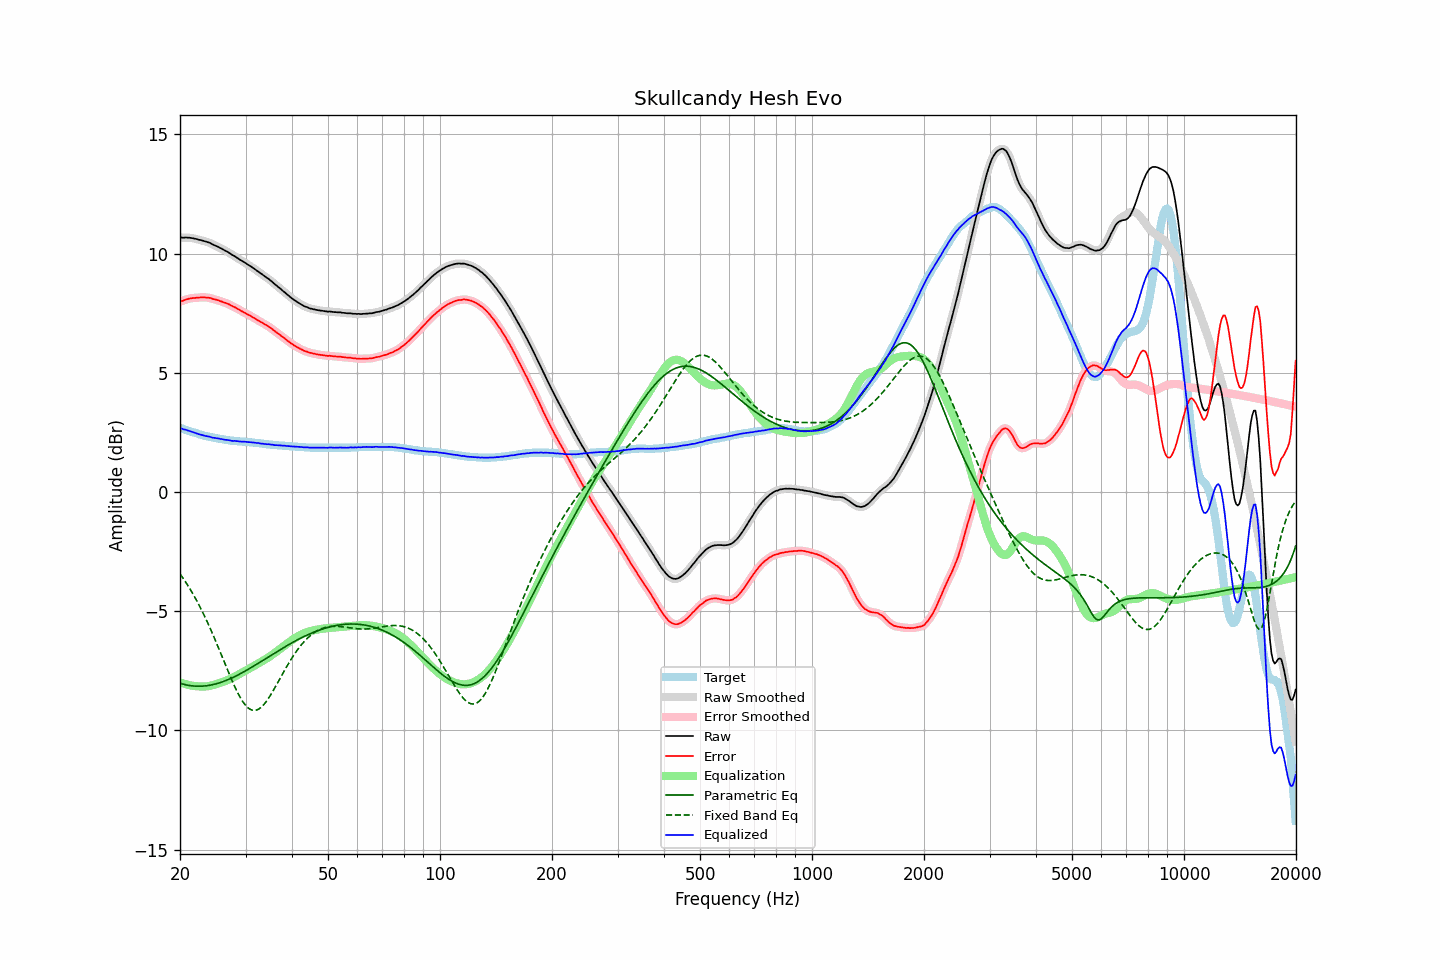

Source data for this figure (header and first rows):
frequency, raw, error, smoothed, error_smoothed, equalization, parametric_eq, fixed_band_eq, equalized_raw, equalized_smoothed, target
20.00, 10.67, 7.98, 10.67, 7.98, -7.98, -8.02, -3.44, 2.69, 2.69, 2.69
20.20, 10.67, 8.00, 10.67, 8.00, -8.01, -8.04, -3.53, 2.66, 2.66, 2.67
20.40, 10.66, 8.02, 10.67, 8.03, -8.03, -8.06, -3.63, 2.63, 2.64, 2.64
20.61, 10.67, 8.05, 10.67, 8.05, -8.05, -8.08, -3.73, 2.62, 2.62, 2.62
20.81, 10.67, 8.07, 10.67, 8.07, -8.07, -8.09, -3.83, 2.60, 2.60, 2.60
21.02, 10.66, 8.09, 10.67, 8.09, -8.09, -8.11, -3.94, 2.57, 2.58, 2.57
21.23, 10.66, 8.11, 10.66, 8.11, -8.11, -8.12, -4.04, 2.56, 2.55, 2.55
21.44, 10.65, 8.12, 10.65, 8.12, -8.12, -8.13, -4.16, 2.53, 2.53, 2.53
21.66, 10.64, 8.13, 10.64, 8.13, -8.13, -8.14, -4.27, 2.51, 2.51, 2.51
21.87, 10.62, 8.13, 10.63, 8.14, -8.14, -8.14, -4.39, 2.48, 2.49, 2.49
22.09, 10.61, 8.14, 10.61, 8.14, -8.15, -8.15, -4.51, 2.46, 2.46, 2.47
22.31, 10.59, 8.14, 10.59, 8.15, -8.15, -8.15, -4.64, 2.44, 2.44, 2.45
22.54, 10.57, 8.15, 10.58, 8.15, -8.16, -8.15, -4.76, 2.42, 2.42, 2.42
22.76, 10.56, 8.16, 10.56, 8.16, -8.16, -8.15, -4.90, 2.40, 2.40, 2.40
22.99, 10.54, 8.16, 10.54, 8.16, -8.16, -8.14, -5.03, 2.38, 2.38, 2.38
23.22, 10.52, 8.16, 10.52, 8.16, -8.16, -8.14, -5.17, 2.36, 2.36, 2.36
23.45, 10.50, 8.15, 10.50, 8.16, -8.16, -8.13, -5.31, 2.35, 2.35, 2.35
23.69, 10.48, 8.15, 10.48, 8.15, -8.15, -8.12, -5.46, 2.33, 2.33, 2.33
23.92, 10.46, 8.14, 10.46, 8.14, -8.14, -8.11, -5.60, 2.32, 2.32, 2.32
24.16, 10.43, 8.13, 10.43, 8.13, -8.13, -8.10, -5.75, 2.31, 2.30, 2.30
24.40, 10.39, 8.10, 10.40, 8.11, -8.11, -8.09, -5.91, 2.28, 2.29, 2.29
24.65, 10.36, 8.08, 10.36, 8.09, -8.09, -8.07, -6.06, 2.27, 2.27, 2.28
24.89, 10.33, 8.07, 10.33, 8.07, -8.07, -8.06, -6.22, 2.26, 2.26, 2.26
25.14, 10.30, 8.05, 10.30, 8.05, -8.05, -8.04, -6.38, 2.25, 2.25, 2.25
25.39, 10.27, 8.03, 10.27, 8.03, -8.03, -8.02, -6.55, 2.24, 2.24, 2.24
25.65, 10.23, 8.00, 10.24, 8.01, -8.01, -8.00, -6.71, 2.22, 2.23, 2.23
25.91, 10.20, 7.98, 10.20, 7.98, -7.98, -7.97, -6.88, 2.22, 2.21, 2.22
26.16, 10.16, 7.95, 10.16, 7.96, -7.96, -7.95, -7.04, 2.20, 2.20, 2.21
26.43, 10.12, 7.93, 10.13, 7.93, -7.93, -7.92, -7.21, 2.19, 2.19, 2.19
26.69, 10.09, 7.91, 10.09, 7.91, -7.91, -7.90, -7.37, 2.18, 2.18, 2.18
26.96, 10.05, 7.88, 10.05, 7.88, -7.88, -7.87, -7.54, 2.17, 2.17, 2.17
27.23, 10.01, 7.85, 10.01, 7.85, -7.85, -7.84, -7.70, 2.16, 2.16, 2.16
27.50, 9.96, 7.81, 9.97, 7.81, -7.82, -7.81, -7.86, 2.15, 2.15, 2.15
27.77, 9.92, 7.77, 9.92, 7.78, -7.78, -7.78, -8.01, 2.14, 2.14, 2.15
28.05, 9.89, 7.75, 9.88, 7.75, -7.75, -7.75, -8.16, 2.14, 2.14, 2.14
28.33, 9.84, 7.71, 9.84, 7.71, -7.71, -7.71, -8.30, 2.13, 2.13, 2.13
28.62, 9.80, 7.67, 9.80, 7.67, -7.67, -7.68, -8.44, 2.13, 2.13, 2.13
28.90, 9.75, 7.63, 9.75, 7.63, -7.64, -7.64, -8.56, 2.12, 2.12, 2.12
29.19, 9.71, 7.59, 9.71, 7.60, -7.60, -7.61, -8.68, 2.11, 2.11, 2.12
29.48, 9.67, 7.56, 9.67, 7.56, -7.56, -7.57, -8.79, 2.11, 2.11, 2.11
29.78, 9.63, 7.52, 9.63, 7.53, -7.53, -7.53, -8.88, 2.11, 2.11, 2.11
30.08, 9.59, 7.49, 9.59, 7.49, -7.49, -7.49, -8.96, 2.10, 2.10, 2.10
30.38, 9.54, 7.44, 9.55, 7.45, -7.45, -7.46, -9.03, 2.09, 2.10, 2.10
30.68, 9.50, 7.41, 9.50, 7.41, -7.41, -7.42, -9.09, 2.09, 2.09, 2.09
30.99, 9.46, 7.38, 9.46, 7.38, -7.38, -7.38, -9.13, 2.09, 2.08, 2.08
31.30, 9.41, 7.33, 9.42, 7.34, -7.34, -7.34, -9.15, 2.07, 2.08, 2.08
31.61, 9.37, 7.30, 9.37, 7.30, -7.30, -7.30, -9.16, 2.07, 2.07, 2.07
31.93, 9.32, 7.26, 9.32, 7.26, -7.26, -7.26, -9.16, 2.06, 2.06, 2.06
32.24, 9.27, 7.21, 9.27, 7.22, -7.22, -7.21, -9.14, 2.05, 2.05, 2.06
32.57, 9.23, 7.18, 9.23, 7.18, -7.18, -7.17, -9.10, 2.05, 2.04, 2.05
32.89, 9.17, 7.13, 9.18, 7.14, -7.14, -7.13, -9.06, 2.03, 2.04, 2.04
33.22, 9.13, 7.10, 9.13, 7.10, -7.10, -7.09, -9.00, 2.03, 2.03, 2.03
33.55, 9.08, 7.06, 9.08, 7.06, -7.06, -7.05, -8.93, 2.02, 2.02, 2.02
33.89, 9.03, 7.02, 9.03, 7.03, -7.02, -7.00, -8.85, 2.01, 2.01, 2.01
34.23, 8.98, 6.98, 8.98, 6.98, -6.98, -6.96, -8.76, 2.00, 2.00, 2.00
34.57, 8.94, 6.94, 8.94, 6.94, -6.94, -6.92, -8.66, 2.00, 2.00, 2.00
34.92, 8.88, 6.89, 8.89, 6.90, -6.89, -6.88, -8.56, 1.99, 1.99, 1.99
35.27, 8.83, 6.85, 8.83, 6.85, -6.85, -6.84, -8.45, 1.99, 1.98, 1.98
35.62, 8.77, 6.79, 8.77, 6.80, -6.80, -6.79, -8.33, 1.97, 1.97, 1.98
35.97, 8.71, 6.74, 8.71, 6.74, -6.75, -6.75, -8.21, 1.96, 1.97, 1.97
... 635 more rows
